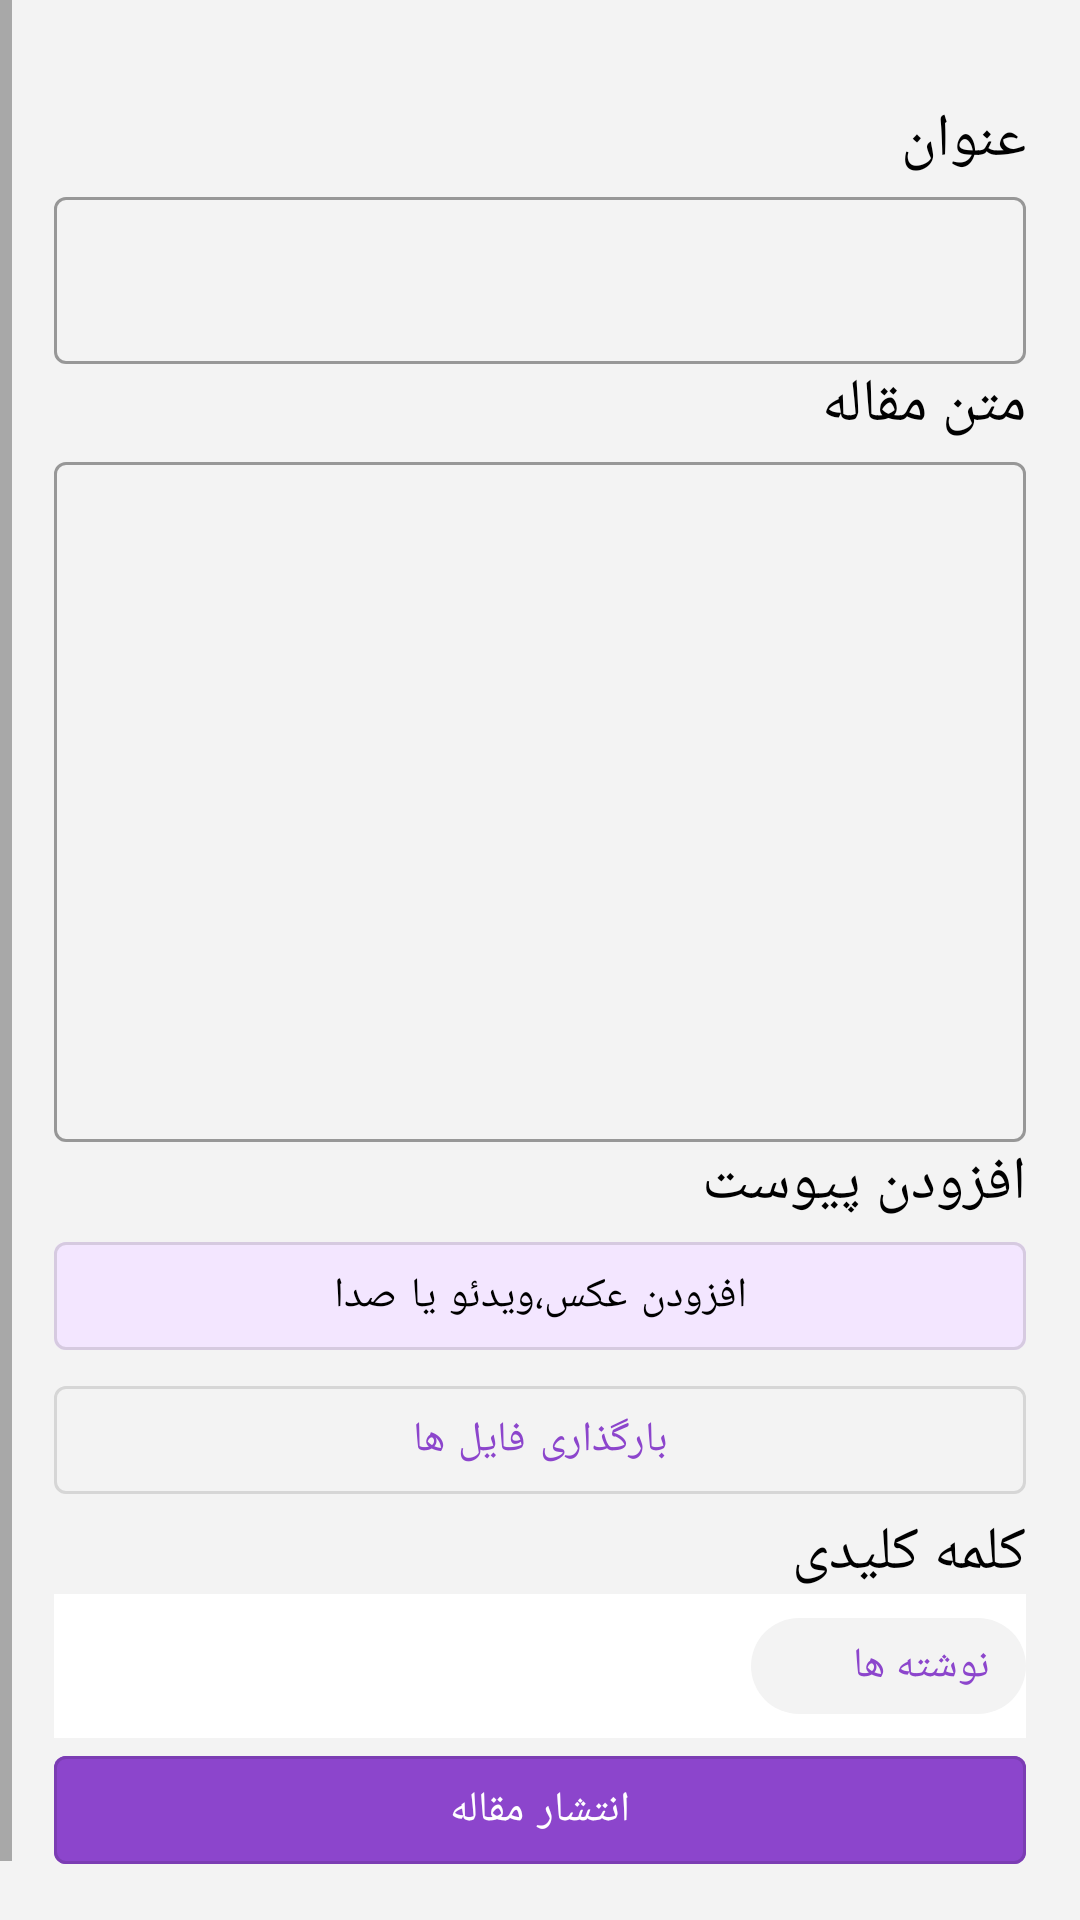

Write the Android layout XML for this screen, with the resource values it uses.
<!-- AndroidManifest.xml: application theme AppTheme -->
<!-- res/layout/write.xml -->
<?xml version="1.0" encoding="utf-8"?>

<ScrollView
    xmlns:android="http://schemas.android.com/apk/res/android"
    xmlns:app="http://schemas.android.com/apk/res-auto"
    android:layout_width="match_parent"
    android:layout_height="match_parent"
    android:background="@color/backgroundColor"
    android:layoutDirection="rtl">

    <androidx.constraintlayout.widget.ConstraintLayout
        android:layout_width="match_parent"
        android:layout_height="match_parent">

        <androidx.constraintlayout.widget.Guideline
            android:id="@+id/write_gl_1"
            android:layout_width="wrap_content"
            android:layout_height="wrap_content"
            android:orientation="vertical"
            app:layout_constraintGuide_percent="0.05" />

        <androidx.constraintlayout.widget.Guideline
            android:id="@+id/write_gl_2"
            android:layout_width="wrap_content"
            android:layout_height="wrap_content"
            android:orientation="vertical"
            app:layout_constraintGuide_percent="0.95" />

        <androidx.constraintlayout.widget.Guideline
            android:id="@+id/write_gl_3"
            android:layout_width="wrap_content"
            android:layout_height="wrap_content"
            android:orientation="horizontal"
            app:layout_constraintGuide_percent="0.05" />

        <androidx.constraintlayout.widget.Guideline
            android:id="@+id/write_gl_4"
            android:layout_width="wrap_content"
            android:layout_height="wrap_content"
            android:orientation="horizontal"
            app:layout_constraintGuide_percent="0.95" />


            <TextView
                android:id="@+id/write_tx_1"
                android:layout_width="0dp"
                android:layout_height="wrap_content"
                android:text="عنوان"
                android:textSize="20sp"
                android:textColor="@android:color/black"
                app:layout_constraintTop_toBottomOf="@id/write_gl_3"
                app:layout_constraintStart_toStartOf="@id/write_gl_1"
                app:layout_constraintBottom_toTopOf="@id/write_ti_1"/>

            <com.google.android.material.textfield.TextInputLayout
                android:id="@+id/write_ti_1"
                android:layout_width="0dp"
                android:layout_height="wrap_content"
                android:background="@color/backgroundColor"
                app:layout_constraintTop_toBottomOf="@id/write_tx_1"
                app:layout_constraintEnd_toEndOf="@id/write_gl_2"
                app:layout_constraintStart_toStartOf="@id/write_gl_1"
                app:layout_constraintBottom_toTopOf="@id/write_tx_2"
                style="@style/Widget.MaterialComponents.TextInputLayout.OutlinedBox">

                <com.google.android.material.textfield.TextInputEditText
                    android:layout_width="match_parent"
                    android:layout_height="wrap_content"/>

            </com.google.android.material.textfield.TextInputLayout>

            <TextView
                android:id="@+id/write_tx_2"
                android:layout_width="wrap_content"
                android:layout_height="wrap_content"
                android:text="متن مقاله"
                android:textSize="20sp"
                android:textColor="@android:color/black"
                app:layout_constraintTop_toBottomOf="@id/write_ti_1"
                app:layout_constraintStart_toStartOf="@id/write_gl_1"
                app:layout_constraintBottom_toTopOf="@id/write_ti_2"/>

            <com.google.android.material.textfield.TextInputLayout
                android:id="@+id/write_ti_2"
                android:layout_width="0dp"
                android:layout_height="wrap_content"
                android:background="@color/backgroundColor"
                app:layout_constraintTop_toBottomOf="@id/write_tx_2"
                app:layout_constraintEnd_toEndOf="@id/write_gl_2"
                app:layout_constraintStart_toStartOf="@id/write_gl_1"
                app:layout_constraintBottom_toTopOf="@id/write_tx_3"
                style="@style/Widget.MaterialComponents.TextInputLayout.OutlinedBox">

                <com.google.android.material.textfield.TextInputEditText
                    android:layout_width="match_parent"
                    android:layout_height="match_parent"
                    android:maxLines="20"
                    android:lines="10"/>

            </com.google.android.material.textfield.TextInputLayout>

            <TextView
                android:id="@+id/write_tx_3"
                android:layout_width="wrap_content"
                android:layout_height="wrap_content"
                android:text="افزودن پیوست"
                android:textSize="20sp"
                android:textColor="@android:color/black"
                app:layout_constraintTop_toBottomOf="@id/write_ti_2"
                app:layout_constraintStart_toStartOf="@id/write_gl_1"
                app:layout_constraintBottom_toTopOf="@id/write_bt_1"
                style="@style/Widget.MaterialComponents.TextInputLayout.OutlinedBox"/>

            <com.google.android.material.button.MaterialButton
                android:id="@+id/write_bt_1"
                android:layout_width="0dp"
                android:layout_height="wrap_content"
                android:text="افزودن عکس،ویدئو یا صدا"
                android:textColor="@android:color/black"
                android:backgroundTint="#f3e6ff"
                app:layout_constraintTop_toBottomOf="@id/write_tx_3"
                app:layout_constraintStart_toStartOf="@id/write_gl_1"
                app:layout_constraintEnd_toEndOf="@id/write_gl_2"
                app:layout_constraintBottom_toTopOf="@id/write_bt_2"
                style="@style/Widget.MaterialComponents.Button.OutlinedButton"/>

            <com.google.android.material.button.MaterialButton
                android:id="@+id/write_bt_2"
                android:layout_width="0dp"
                android:layout_height="wrap_content"
                android:text="بارگذاری فایل ها"
                android:backgroundTint="@color/backgroundColor"
                android:textColor="@color/colorPrimary"
                app:layout_constraintTop_toBottomOf="@id/write_bt_1"
                app:layout_constraintStart_toStartOf="@id/write_bt_1"
                app:layout_constraintEnd_toEndOf="@id/write_gl_2"
                app:layout_constraintBottom_toTopOf="@id/write_tx_4"
                style="@style/Widget.MaterialComponents.Button.OutlinedButton"/>

            <TextView
                android:id="@+id/write_tx_4"
                android:layout_width="wrap_content"
                android:layout_height="wrap_content"
                android:text="کلمه کلیدی"
                android:textSize="20sp"
                android:textColor="@android:color/black"
                app:layout_constraintTop_toBottomOf="@id/write_bt_2"
                app:layout_constraintStart_toStartOf="@id/write_gl_1"
                app:layout_constraintBottom_toTopOf="@id/write_ti_3"/>

            <com.google.android.material.textfield.TextInputLayout
                android:id="@+id/write_ti_3"
                android:layout_width="0dp"
                android:layout_height="wrap_content"
                android:background="@color/cardview_light_background"
                app:layout_constraintTop_toBottomOf="@id/write_tx_4"
                app:layout_constraintStart_toStartOf="@id/write_gl_1"
                app:layout_constraintEnd_toEndOf="@id/write_gl_2"
                app:layout_constraintBottom_toTopOf="@id/write_bt_3"
                style="@style/Widget.MaterialComponents.TextInputLayout.OutlinedBox">

                <com.google.android.material.chip.Chip
                    android:id="@+id/profile_ch_1"
                    android:layout_width="wrap_content"
                    android:layout_height="wrap_content"
                    android:backgroundTint="@color/backgroundColor"
                    android:text="@string/profile_ch_1"
                    android:textColor="@color/colorPrimary"
                    style="@style/Widget.MaterialComponents.Chip.Entry"/>

            </com.google.android.material.textfield.TextInputLayout>

            <com.google.android.material.button.MaterialButton
                android:id="@+id/write_bt_3"
                android:layout_width="0dp"
                android:layout_height="wrap_content"
                android:text="انتشار مقاله"
                android:backgroundTint="@color/colorPrimary"
                android:textColor="@android:color/white"
                app:layout_constraintTop_toBottomOf="@id/write_ti_3"
                app:layout_constraintStart_toStartOf="@id/write_gl_1"
                app:layout_constraintEnd_toEndOf="@id/write_gl_2"
                app:layout_constraintBottom_toTopOf="@id/write_gl_4"
                style="@style/Widget.MaterialComponents.Button.OutlinedButton"/>

    </androidx.constraintlayout.widget.ConstraintLayout>

</ScrollView>
<!-- resources referenced by this layout -->
<resources>
  <color name="backgroundColor">#f3f3f3</color>
  <color name="colorPrimary">#8c45cc</color>
  <string name="profile_ch_1">نوشته ها</string>
  <style name="AppTheme" parent="Theme.MaterialComponents.DayNight.NoActionBar">
  
          <item name="fontFamily">@font/font_samim</item>
          <item name="colorPrimary">@color/colorPrimary</item>
          <item name="colorPrimaryDark">@color/colorPrimaryDark</item>
          <item name="colorAccent">@color/colorAccent</item>
      </style>
  <color name="colorPrimaryDark">#3700B3</color>
  <color name="colorAccent">#03DAC5</color>
</resources>
